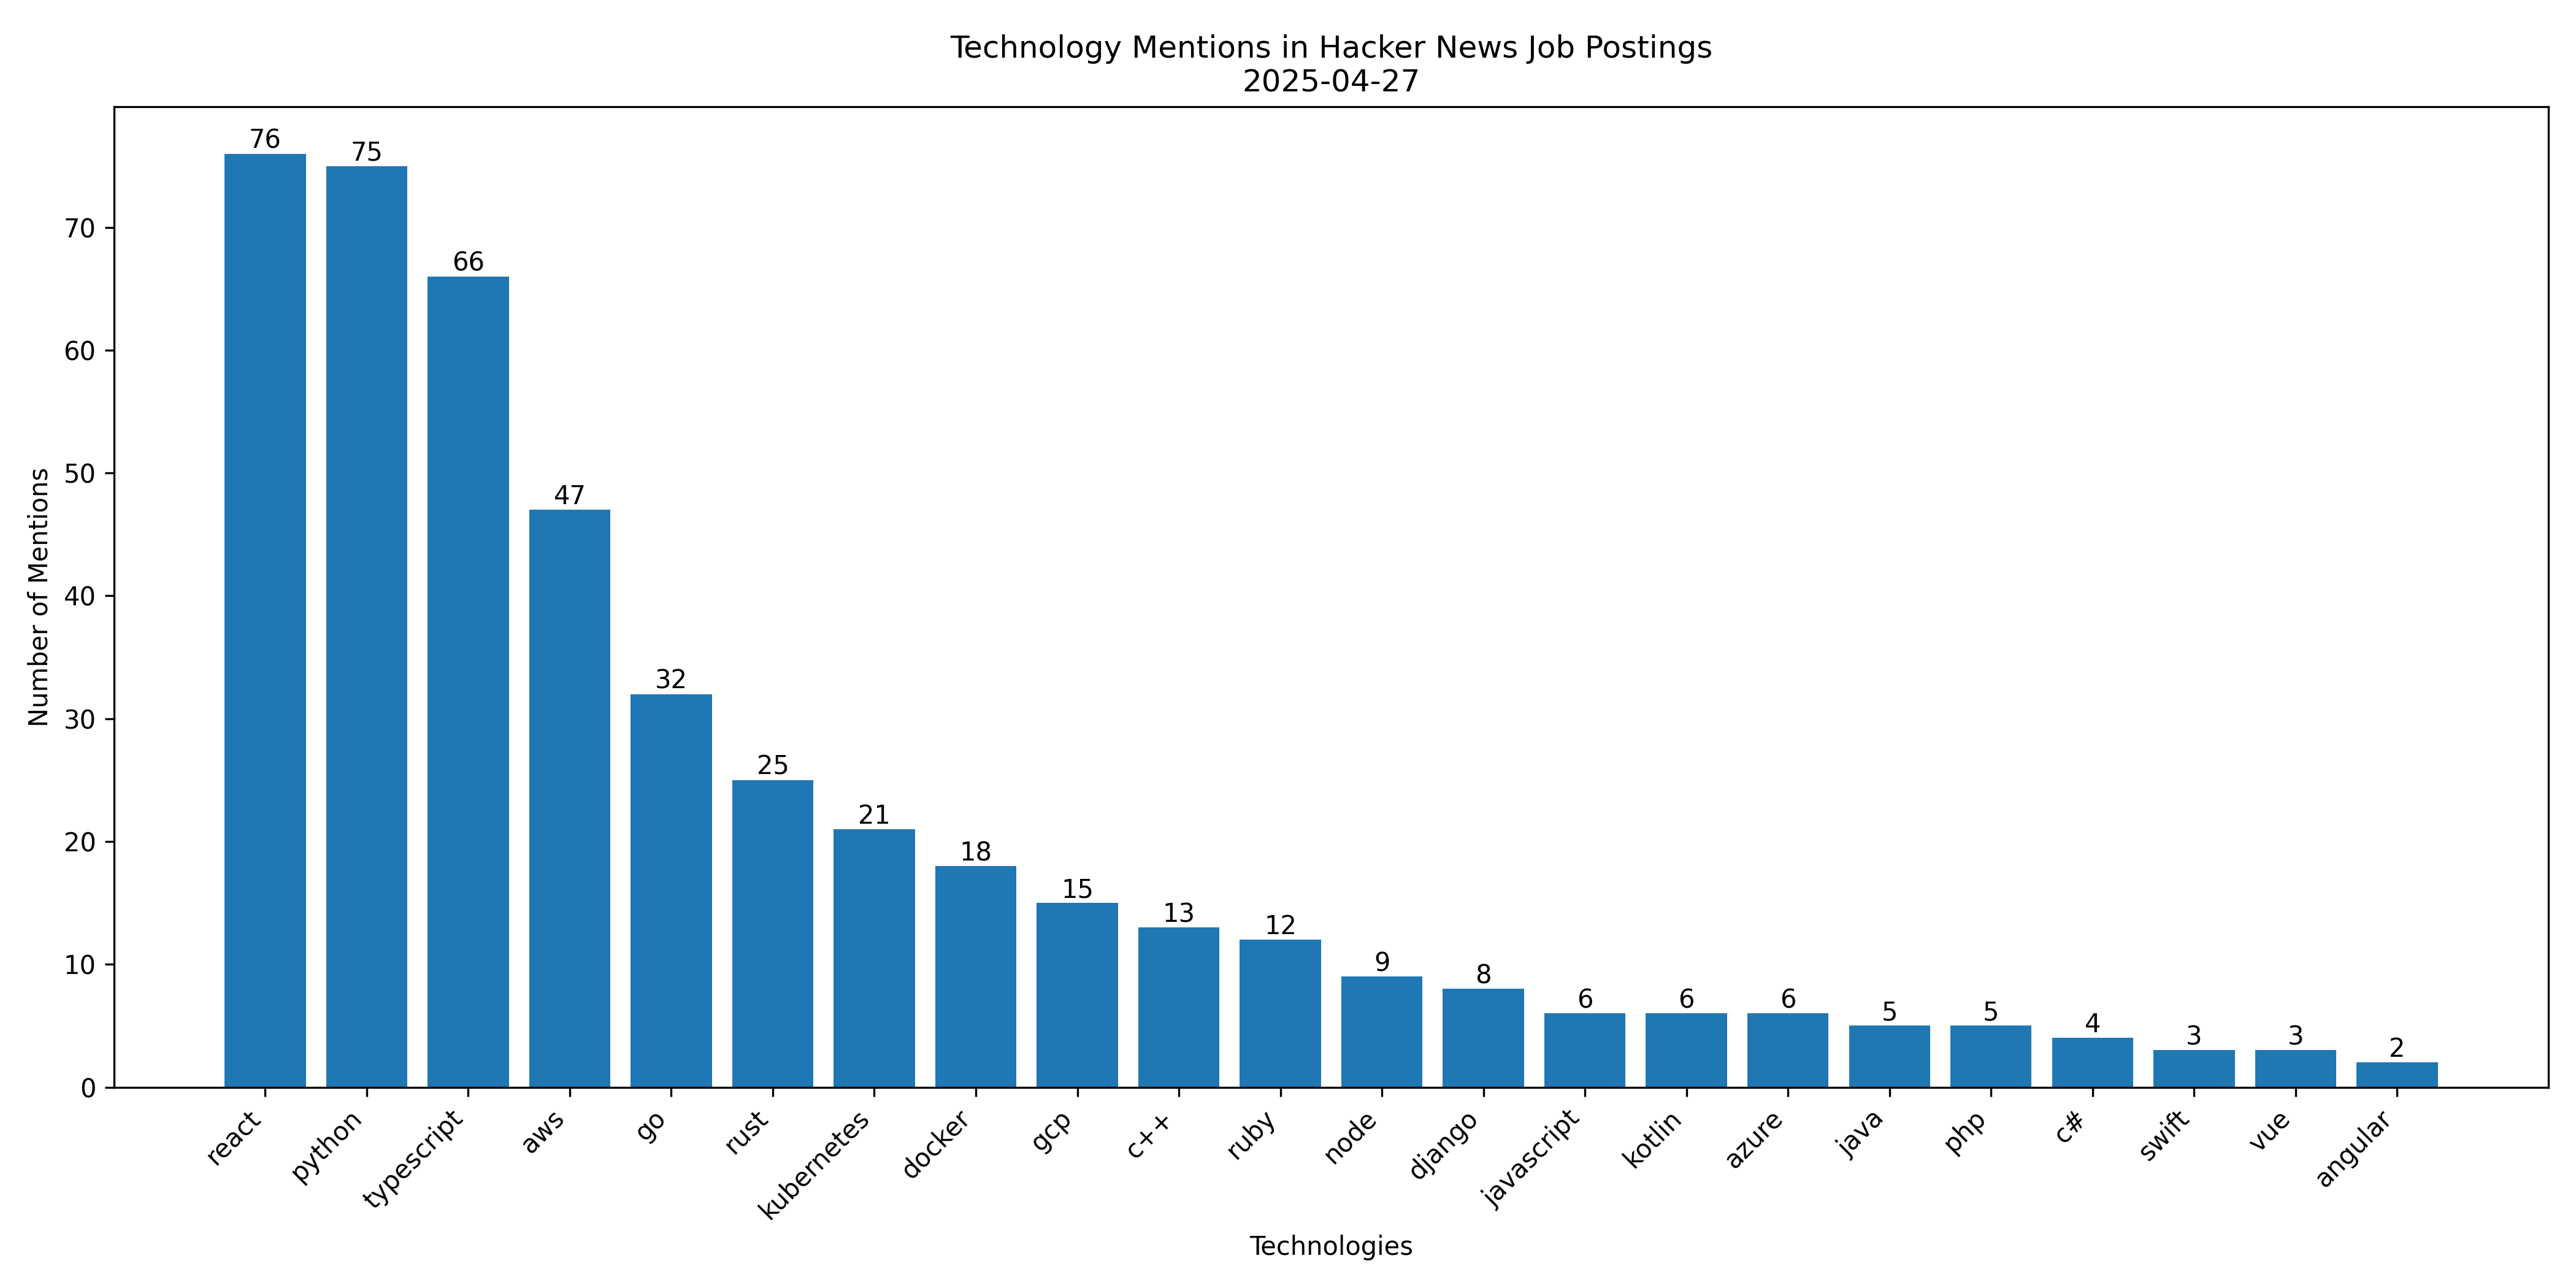

Source data for this figure (header and first rows):
Technology, Mentions
react, 76
python, 75
typescript, 66
aws, 47
go, 32
rust, 25
kubernetes, 21
docker, 18
gcp, 15
c++, 13
ruby, 12
node, 9
django, 8
javascript, 6
kotlin, 6
azure, 6
java, 5
php, 5
c#, 4
swift, 3
vue, 3
angular, 2
